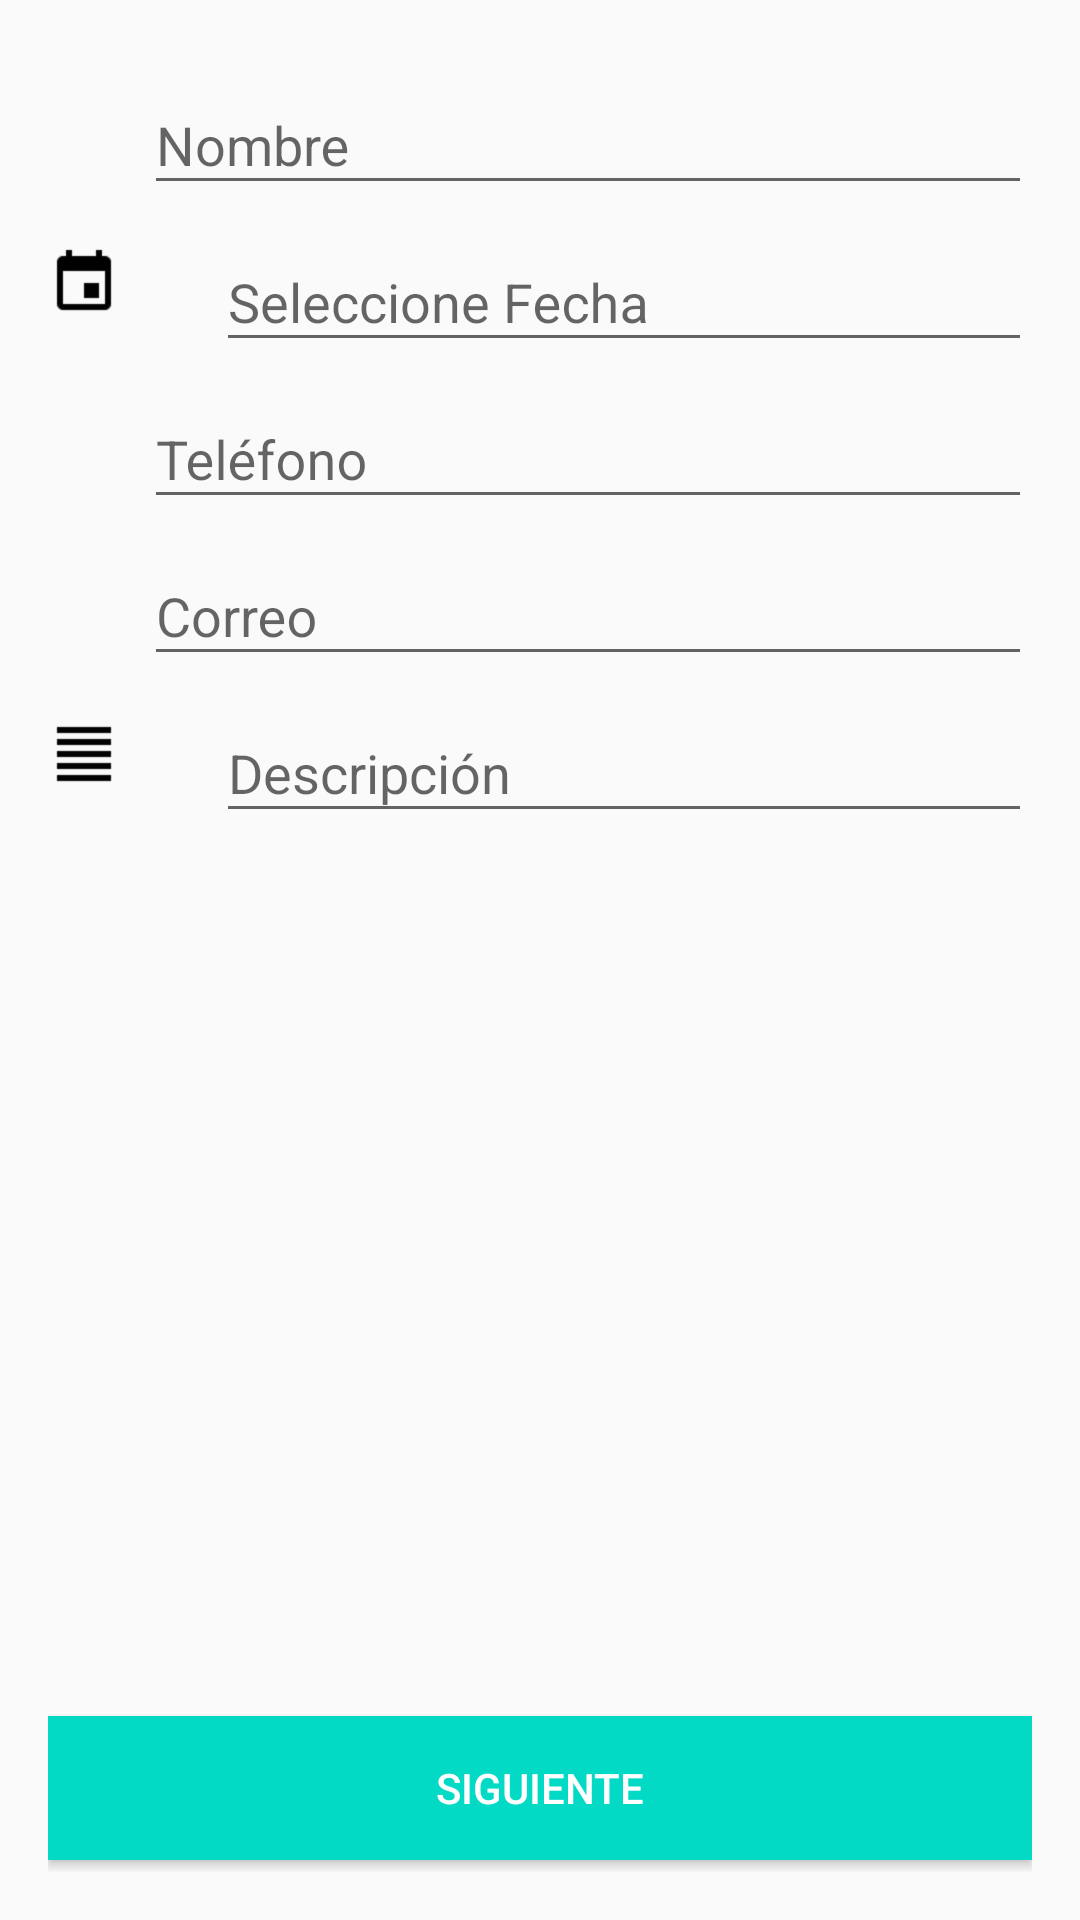

Write the Android layout XML for this screen, with the resource values it uses.
<!-- AndroidManifest.xml: application theme AppTheme -->
<!-- res/layout/contenido_actividad_principal.xml -->
<?xml version="1.0" encoding="utf-8"?>
<RelativeLayout xmlns:android="http://schemas.android.com/apk/res/android"
    xmlns:app="http://schemas.android.com/apk/res-auto"
    xmlns:tools="http://schemas.android.com/tools"
    android:layout_width="match_parent"
    android:layout_height="match_parent"
    android:paddingBottom="@dimen/activity_vertical_margin"
    android:paddingLeft="@dimen/activity_horizontal_margin"
    android:paddingRight="@dimen/activity_horizontal_margin"
    android:paddingTop="@dimen/activity_vertical_margin"
    app:layout_behavior="@string/appbar_scrolling_view_behavior"
    tools:showIn="@layout/actividad_principal">

    <LinearLayout
        android:id="@+id/area_nombre"
        android:layout_width="match_parent"
        android:layout_height="wrap_content"
        android:layout_alignParentTop="true"
        android:orientation="horizontal">

        <ImageView
            android:id="@+id/img_cliente"
            android:layout_width="wrap_content"
            android:layout_height="wrap_content"
            android:layout_gravity="center_vertical"
            android:src="@drawable/ic_cliente" />

        <android.support.design.widget.TextInputLayout
            android:id="@+id/til_nombre"
            android:layout_width="match_parent"
            android:layout_height="wrap_content"
            android:layout_marginLeft="32dp"
           >

            <EditText
                android:id="@+id/campo_nombre"
                android:layout_width="match_parent"
                android:layout_height="wrap_content"
                android:ems="10"
                android:hint="@string/hint_nombre"
                android:inputType="text"
                android:singleLine="true" />
        </android.support.design.widget.TextInputLayout>
    </LinearLayout>

    <LinearLayout
        android:id="@+id/area_fecha"
        android:layout_width="match_parent"
        android:layout_height="wrap_content"
        android:layout_below="@+id/area_nombre"
        android:orientation="horizontal">

        <ImageView
            android:id="@+id/img_fecha"
            android:layout_width="wrap_content"
            android:layout_height="wrap_content"
            android:layout_gravity="center_vertical"
            android:src="@drawable/ic_calendar" />

        <android.support.design.widget.TextInputLayout
            android:id="@+id/til_fecha"
            android:layout_width="match_parent"
            android:layout_height="wrap_content"
            android:layout_marginLeft="32dp"
            >

            <EditText
                android:id="@+id/date"
                android:layout_width="match_parent"
                android:layout_height="wrap_content"
                android:ems="10"
                android:hint="@string/hint_seleccione_fecha"
                android:inputType="text"
                android:singleLine="true" />
        </android.support.design.widget.TextInputLayout>



    </LinearLayout>



    <LinearLayout
        android:id="@+id/area_telefono"
        android:layout_width="match_parent"
        android:layout_height="wrap_content"
        android:layout_below="@+id/area_fecha"
        android:orientation="horizontal">

        <ImageView
            android:id="@+id/img_correo"
            android:layout_width="wrap_content"
            android:layout_height="wrap_content"
            android:layout_gravity="center_vertical"
            android:src="@drawable/ic_telefono" />

        <android.support.design.widget.TextInputLayout
            android:id="@+id/til_telefono"
            android:layout_width="match_parent"
            android:layout_height="wrap_content"
            android:layout_marginLeft="32dp"
           >

            <EditText
                android:id="@+id/campo_telefono"
                android:layout_width="match_parent"
                android:layout_height="wrap_content"
                android:ems="10"
                android:hint="@string/hint_telefono"
                />
        </android.support.design.widget.TextInputLayout>
    </LinearLayout>

    <LinearLayout
        android:id="@+id/area_correo"
        android:layout_width="match_parent"
        android:layout_height="wrap_content"
        android:layout_below="@+id/area_telefono"
        android:orientation="horizontal">

        <ImageView
            android:id="@+id/img_telefono"
            android:layout_width="wrap_content"
            android:layout_height="wrap_content"
            android:layout_below="@+id/img_correo"
            android:layout_column="0"
            android:layout_gravity="center_vertical"
            android:layout_row="2"
            android:src="@drawable/ic_correo" />

        <android.support.design.widget.TextInputLayout
            android:id="@+id/til_correo"
            android:layout_width="match_parent"
            android:layout_height="wrap_content"
            android:layout_marginLeft="32dp">

            <EditText
                android:id="@+id/campo_correo"
                android:layout_width="match_parent"
                android:layout_height="wrap_content"
                android:ems="10"
                android:hint="@string/hint_correo"
                android:singleLine="true"
                />
        </android.support.design.widget.TextInputLayout>
    </LinearLayout>

    <LinearLayout
        android:id="@+id/area_descripcion"
        android:layout_width="match_parent"
        android:layout_height="wrap_content"
        android:layout_below="@+id/area_correo"
        android:orientation="horizontal">

        <ImageView
            android:id="@+id/img_descripcion"
            android:layout_width="wrap_content"
            android:layout_height="wrap_content"
            android:layout_below="@+id/img_correo"
            android:layout_column="0"
            android:layout_gravity="center_vertical"
            android:layout_row="2"
            android:src="@drawable/ic_descripcion" />

        <android.support.design.widget.TextInputLayout
            android:id="@+id/til_descripcion"
            android:layout_width="match_parent"
            android:layout_height="wrap_content"
            android:layout_marginLeft="32dp">

            <EditText
                android:id="@+id/campo_descripcion"
                android:layout_width="match_parent"
                android:layout_height="wrap_content"
                android:ems="10"
                android:singleLine="true"
                android:hint="@string/hint_descripcion"
                />
        </android.support.design.widget.TextInputLayout>
    </LinearLayout>

    
    <LinearLayout
        android:id="@+id/bottom_bar"
        android:layout_width="match_parent"
        android:layout_height="?attr/actionBarSize"
        android:layout_alignParentBottom="true"
        android:gravity="center_vertical"
        android:orientation="horizontal">

       <Button
            android:id="@+id/boton_aceptar"
            android:layout_width="wrap_content"
            android:layout_height="wrap_content"
            android:layout_weight="1"
            android:background="@color/colorAccent"
            android:text="@string/accion_aceptar"
            android:textColor="@android:color/white" />
    </LinearLayout>


</RelativeLayout>
<!-- res/layout/actividad_principal.xml (included above) -->
<?xml version="1.0" encoding="utf-8"?>
<android.support.design.widget.CoordinatorLayout xmlns:android="http://schemas.android.com/apk/res/android"
    xmlns:app="http://schemas.android.com/apk/res-auto"
    xmlns:tools="http://schemas.android.com/tools"
    android:layout_width="match_parent"
    android:layout_height="match_parent"
    android:fitsSystemWindows="true"
    tools:context="com.herprogramacion.etiquetasflotantes.ActividadPrincipal">

    <android.support.design.widget.AppBarLayout
        android:layout_width="match_parent"
        android:layout_height="wrap_content"
        android:theme="@style/AppTheme.AppBarOverlay">



    </android.support.design.widget.AppBarLayout>

    <include layout="@layout/contenido_actividad_principal" />


</android.support.design.widget.CoordinatorLayout>
<!-- resources referenced by this layout -->
<resources>
  <dimen name="activity_horizontal_margin">16dp</dimen>
  <dimen name="activity_vertical_margin">16dp</dimen>
  <!-- drawable ic_calendar: png bitmap (drawable-hdpi, 422 bytes) -->
  <!-- drawable ic_descripcion: png bitmap (drawable-hdpi, 168 bytes) -->
  <string name="accion_aceptar">Siguiente</string>
  <string name="hint_correo">Correo</string>
  <string name="hint_descripcion">Descripción</string>
  <string name="hint_nombre">Nombre</string>
  <string name="hint_seleccione_fecha">Seleccione Fecha</string>
  <string name="hint_telefono">Teléfono</string>
  <style name="AppTheme.AppBarOverlay" parent="ThemeOverlay.AppCompat.Dark.ActionBar" />
  <style name="AppTheme" parent="Theme.AppCompat.Light.DarkActionBar">
          
          <item name="colorPrimary">@color/colorPrimary</item>
          <item name="colorPrimaryDark">@color/colorPrimaryDark</item>
          <item name="colorAccent">@color/colorAccent</item>
      </style>
  <!-- not gathered from this repository: default colours our renderer supplied (Android Studio template values) -->
  <color name="colorPrimary">#FF6200EE</color>
  <color name="colorPrimaryDark">#FF3700B3</color>
  <color name="colorAccent">#FF03DAC5</color>
</resources>
